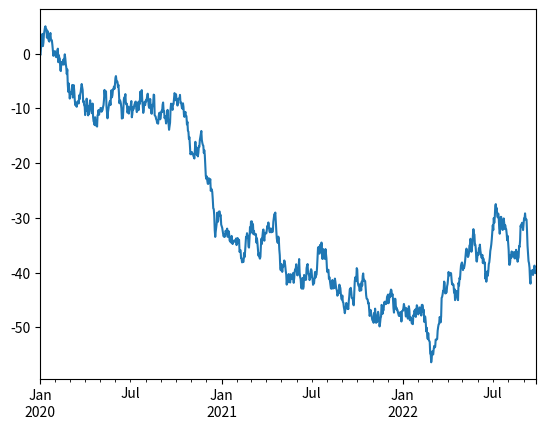
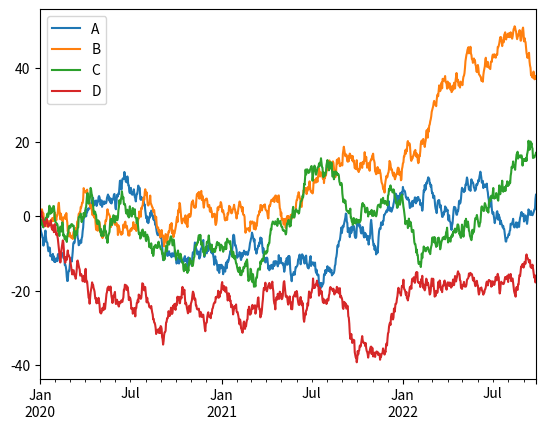
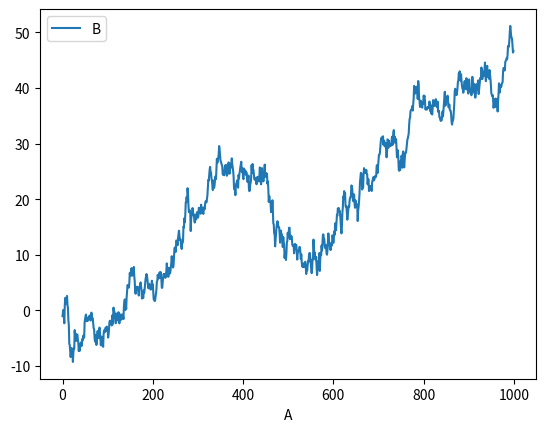

Here is the Python script that generated these plots, in order:
#%%
import matplotlib.pyplot as plt
import numpy as np
import pandas as pd 

plt.close('all')
ts = pd.Series(np.random.randn(1000),
            index = pd.date_range('1/1/2020',periods=1000))

ts = ts.cumsum()

ts.plot()


df = pd.DataFrame(np.random.randn(1000,4),index = ts.index,columns =list('ABCD'))

df = df.cumsum()

plt.figure()
df.plot()


df3 = pd.DataFrame(np.random.randn(1000,2), columns =['B','C']).cumsum()
df3['A'] = pd.Series(list(range(len(df))))
df3.plot(x = 'A', y= 'B')

# %%
